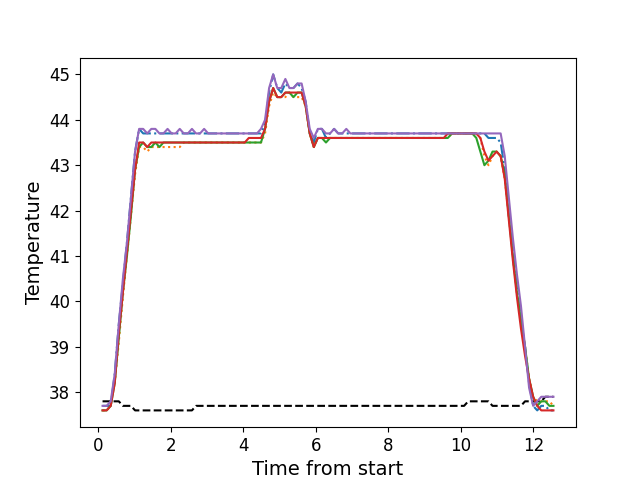

The file beside this chart, header and first rows:
, times, neutral, z1, z2, z3, z4, z5
0, 0.1146, 37.8, 37.7, 37.6, 37.6, 37.6, 37.7
1, 0.2268, 37.8, 37.7, 37.6, 37.6, 37.6, 37.7
2, 0.3394, 37.8, 37.7, 37.7, 37.7, 37.7, 37.8
3, 0.4504, 37.8, 38.4, 38.2, 38.2, 38.2, 38.4
4, 0.563, 37.8, 39.5, 39.1, 39.2, 39.3, 39.5
5, 0.6759, 37.7, 40.4, 40.1, 40.2, 40.2, 40.5
6, 0.7877, 37.7, 41.3, 41.0, 41.0, 41.1, 41.3
7, 0.8993, 37.7, 42.3, 41.9, 41.9, 42.0, 42.3
8, 1.012, 37.6, 43.3, 42.8, 42.9, 42.9, 43.3
9, 1.124, 37.6, 43.8, 43.4, 43.4, 43.5, 43.8
10, 1.235, 37.6, 43.7, 43.4, 43.5, 43.5, 43.8
11, 1.348, 37.6, 43.7, 43.3, 43.4, 43.4, 43.7
12, 1.46, 37.6, 43.7, 43.4, 43.4, 43.5, 43.8
13, 1.572, 37.6, 43.7, 43.4, 43.5, 43.5, 43.8
14, 1.684, 37.6, 43.7, 43.4, 43.4, 43.5, 43.7
15, 1.795, 37.6, 43.7, 43.4, 43.5, 43.5, 43.7
16, 1.908, 37.6, 43.7, 43.4, 43.5, 43.5, 43.8
17, 2.02, 37.6, 43.7, 43.4, 43.5, 43.5, 43.7
18, 2.132, 37.6, 43.7, 43.4, 43.5, 43.5, 43.7
19, 2.244, 37.6, 43.7, 43.4, 43.5, 43.5, 43.8
20, 2.356, 37.6, 43.7, 43.5, 43.5, 43.5, 43.7
21, 2.468, 37.6, 43.7, 43.5, 43.5, 43.5, 43.7
22, 2.581, 37.6, 43.7, 43.5, 43.5, 43.5, 43.8
23, 2.692, 37.7, 43.7, 43.5, 43.5, 43.5, 43.7
24, 2.804, 37.7, 43.7, 43.5, 43.5, 43.5, 43.7
25, 2.917, 37.7, 43.7, 43.5, 43.5, 43.5, 43.8
26, 3.028, 37.7, 43.7, 43.5, 43.5, 43.5, 43.7
27, 3.141, 37.7, 43.7, 43.5, 43.5, 43.5, 43.7
28, 3.253, 37.7, 43.7, 43.5, 43.5, 43.5, 43.7
29, 3.365, 37.7, 43.7, 43.5, 43.5, 43.5, 43.7
30, 3.477, 37.7, 43.7, 43.5, 43.5, 43.5, 43.7
31, 3.588, 37.7, 43.7, 43.5, 43.5, 43.5, 43.7
32, 3.701, 37.7, 43.7, 43.5, 43.5, 43.5, 43.7
33, 3.813, 37.7, 43.7, 43.5, 43.5, 43.5, 43.7
34, 3.925, 37.7, 43.7, 43.5, 43.5, 43.5, 43.7
35, 4.037, 37.7, 43.7, 43.5, 43.5, 43.5, 43.7
36, 4.15, 37.7, 43.7, 43.5, 43.5, 43.6, 43.7
37, 4.261, 37.7, 43.7, 43.5, 43.5, 43.6, 43.7
38, 4.374, 37.7, 43.7, 43.5, 43.5, 43.6, 43.7
39, 4.485, 37.7, 43.7, 43.5, 43.5, 43.6, 43.8
40, 4.598, 37.7, 43.9, 43.7, 43.8, 43.8, 44.0
41, 4.709, 37.7, 44.6, 44.3, 44.4, 44.4, 44.7
42, 4.822, 37.7, 45.0, 44.6, 44.7, 44.7, 45.0
43, 4.935, 37.7, 44.7, 44.5, 44.5, 44.5, 44.7
44, 5.045, 37.7, 44.6, 44.5, 44.5, 44.5, 44.7
45, 5.158, 37.7, 44.8, 44.5, 44.6, 44.6, 44.9
46, 5.27, 37.7, 44.7, 44.6, 44.6, 44.6, 44.7
47, 5.382, 37.7, 44.7, 44.5, 44.5, 44.6, 44.7
48, 5.494, 37.7, 44.8, 44.5, 44.6, 44.6, 44.8
49, 5.606, 37.7, 44.7, 44.5, 44.6, 44.6, 44.8
50, 5.718, 37.7, 44.4, 44.3, 44.3, 44.3, 44.4
51, 5.83, 37.7, 43.7, 43.7, 43.7, 43.7, 43.8
52, 5.943, 37.7, 43.5, 43.4, 43.4, 43.4, 43.6
53, 6.054, 37.7, 43.8, 43.6, 43.6, 43.6, 43.8
54, 6.166, 37.7, 43.8, 43.6, 43.6, 43.6, 43.8
55, 6.279, 37.7, 43.6, 43.6, 43.5, 43.6, 43.7
56, 6.39, 37.7, 43.7, 43.6, 43.6, 43.6, 43.7
57, 6.503, 37.7, 43.8, 43.6, 43.6, 43.6, 43.8
58, 6.615, 37.7, 43.7, 43.6, 43.6, 43.6, 43.7
59, 6.726, 37.7, 43.7, 43.6, 43.6, 43.6, 43.7
... 52 more rows
